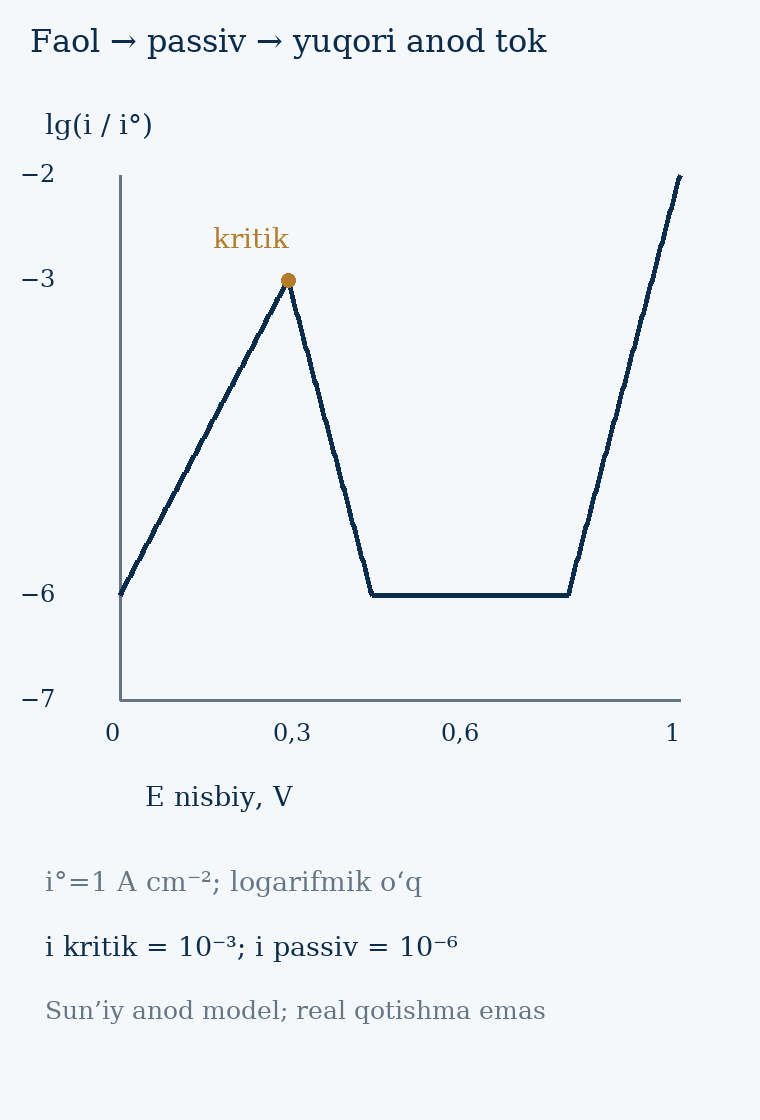

The table this chart was drawn from, first rows:
E_relative_V, log_i_anodic, i_anodic_Acm2
0.0, -6.0, 1e-06
0.002, -5.98, 1.0471285480508985e-06
0.004, -5.96, 1.096478196143185e-06
0.006, -5.94, 1.1481536214968817e-06
0.008, -5.92, 1.2022644346174132e-06
0.01, -5.9, 1.2589254117941661e-06
0.012, -5.88, 1.3182567385564074e-06
0.014, -5.86, 1.3803842646028838e-06
0.016, -5.84, 1.445439770745928e-06
0.018, -5.82, 1.5135612484362072e-06
0.02, -5.8, 1.584893192461114e-06
0.022, -5.78, 1.6595869074375596e-06
0.024, -5.76, 1.7378008287493763e-06
0.026, -5.74, 1.8197008586099826e-06
0.028, -5.72, 1.9054607179632483e-06
0.03, -5.7, 1.9952623149688787e-06
0.032, -5.68, 2.0892961308540407e-06
0.034, -5.66, 2.1877616239495517e-06
0.036, -5.64, 2.2908676527677747e-06
0.038, -5.62, 2.3988329190194897e-06
0.04, -5.6, 2.5118864315095823e-06
0.042, -5.58, 2.6302679918953817e-06
0.044, -5.56, 2.7542287033381634e-06
0.046, -5.54, 2.884031503126606e-06
0.048, -5.52, 3.0199517204020193e-06
0.05, -5.5, 3.162277660168379e-06
0.052, -5.48, 3.3113112148259077e-06
0.054, -5.46, 3.467368504525317e-06
0.056, -5.44, 3.6307805477010175e-06
0.058, -5.42, 3.801893963205613e-06
0.06, -5.4, 3.981071705534969e-06
0.062, -5.38, 4.168693834703355e-06
0.064, -5.36, 4.365158322401657e-06
0.066, -5.34, 4.570881896148752e-06
0.068, -5.32, 4.78630092322638e-06
0.07, -5.3, 5.011872336272725e-06
0.072, -5.28, 5.248074602497723e-06
0.074, -5.26, 5.4954087385762485e-06
0.076, -5.24, 5.754399373371567e-06
0.078, -5.22, 6.025595860743581e-06
0.08, -5.2, 6.30957344480193e-06
0.082, -5.18, 6.606934480075964e-06
0.084, -5.16, 6.9183097091893625e-06
0.086, -5.14, 7.2443596007498914e-06
0.088, -5.12, 7.585775750291836e-06
0.09, -5.1, 7.943282347242822e-06
0.092, -5.08, 8.31763771102671e-06
0.094, -5.06, 8.709635899560797e-06
0.096, -5.04, 9.120108393559096e-06
0.098, -5.02, 9.549925860214369e-06
0.1, -5.0, 1e-05
0.102, -4.98, 1.0471285480508985e-05
0.104, -4.96, 1.0964781961431852e-05
0.106, -4.94, 1.1481536214968841e-05
0.108, -4.92, 1.2022644346174132e-05
0.11, -4.9, 1.2589254117941661e-05
0.112, -4.88, 1.3182567385564074e-05
0.114, -4.86, 1.3803842646028866e-05
0.116, -4.84, 1.445439770745928e-05
0.118, -4.82, 1.5135612484362071e-05
... 441 more rows
